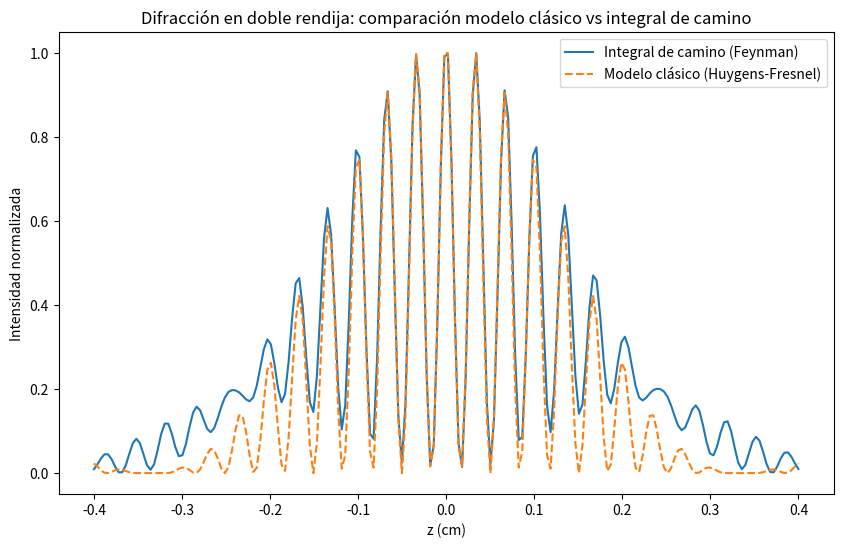
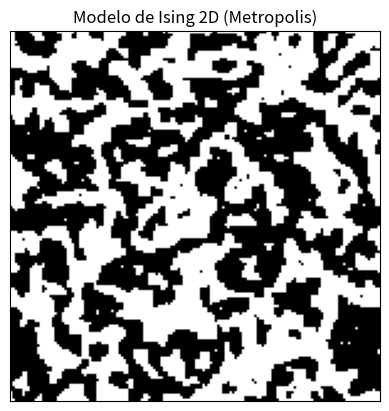

Here is the Python script that generated these plots, in order: (Note: this script raises an exception after producing the figures.)
# -*- coding: utf-8 -*-
"""Taller 4 ejs 2 y 3

Automatically generated by Colab.

Original file is located at
    https://colab.research.google.com/<link-removed>
"""

import numpy as np
import matplotlib.pyplot as plt
import matplotlib.animation as animation

###############################################################################
#                             EXERCISE 2                                      #
###############################################################################
# Parámetros (en cm):
D1 = 50.0       # Distancia desde la fuente hasta las rendijas (cm)
D2 = 50.0       # Distancia desde las rendijas hasta la pantalla (cm)
lam = 6.7e-5    # Longitud de onda, 670 nm => 6.7e-5 cm
A = 0.04        # Ancho de la abertura principal, 0.4 mm => 0.04 cm
a = 0.01        # Ancho de cada rendija, 0.1 mm => 0.01 cm
d = 0.1         # Separación entre los centros de las rendijas, 0.1 cm

N = 100000      # Número de muestras aleatorias
n_z = 200       # Número de puntos en z para graficar
z_min, z_max = -0.4, 0.4  # Intervalo de z (cm)

#######################################
# 1. Generación de muestras aleatorias
#######################################
x_samples = np.random.uniform(-A/2, A/2, N)

N_half = N // 2
y_samples = np.zeros(N)

y_left_min = -d/2 - a/2
y_left_max = -d/2 + a/2
y_samples[:N_half] = np.random.uniform(y_left_min, y_left_max, N_half)

y_right_min = d/2 - a/2
y_right_max = d/2 + a/2
y_samples[N_half:] = np.random.uniform(y_right_min, y_right_max, N - N_half)

###############################################################
# 2. Cálculo de la intensidad por integral de camino de Feynman
###############################################################
z_vals = np.linspace(z_min, z_max, n_z)
intensity_path = np.zeros(n_z, dtype=np.float64)

for i, z in enumerate(z_vals):
    phase = (
        (2.0 * np.pi / lam) * (D1 + D2)
        + (np.pi / (lam * D1)) * (x_samples - y_samples)**2
        + (np.pi / (lam * D2)) * (z - y_samples)**2
    )
    amplitude_sum = np.sum(np.exp(1j * phase))
    intensity_path[i] = np.abs(amplitude_sum / N)**2

# Normalizar la intensidad
intensity_path /= np.max(intensity_path)

####################################
# 3. Cálculo del modelo clásico
####################################
def sinc(x):
    return np.where(x == 0.0, 1.0, np.sin(x)/x)

intensity_classical = np.zeros_like(z_vals)

for i, z in enumerate(z_vals):
    theta = np.arctan(z / D2)
    s = np.sin(theta)

    cos_term = np.cos((np.pi * d / lam) * s)**2
    arg_sinc = (np.pi * a / lam) * s
    sinc_term = sinc(arg_sinc)**2

    intensity_classical[i] = cos_term * sinc_term

# Normalizar la intensidad clásica
intensity_classical /= np.max(intensity_classical)

###############################
# 4. Gráfica de comparación
###############################
plt.figure(figsize=(10, 6))
plt.plot(z_vals, intensity_path, label='Integral de camino (Feynman)')
plt.plot(z_vals, intensity_classical, label='Modelo clásico (Huygens-Fresnel)', linestyle='--')
plt.xlabel('z (cm)')
plt.ylabel('Intensidad normalizada')
plt.title('Difracción en doble rendija: comparación modelo clásico vs integral de camino')
plt.legend(loc='best')

# Guardar la gráfica como PDF
plt.savefig('2.pdf')

# Mostrar la figura
plt.show()

###############################################################################
#                             EXERCISE 3                                      #
###############################################################################
N = 150       # Tamaño de la red (N x N)
J = 0.2       # Interacción de acoplamiento
beta = 10.0   # 1/(k_B * T) en unidades donde k_B = 1
frames = 500  # Número de cuadros en la animación
steps_per_frame = 400  # Número de actualizaciones de espín entre cada cuadro

# ----------------------------
# Funciones auxiliares
# ----------------------------
def inicializar_spins(N):
    """
    Devuelve una matriz N x N con valores aleatorios en {-1, 1}.
    """
    return np.random.choice([-1, 1], size=(N, N))

def delta_energia(spins, i, j, J):
    """
    Calcula el cambio de energía (ΔE) al voltear el espín (i, j),
    considerando condición de frontera periódica.
    """
    s_ij = spins[i, j]

    arriba    = spins[(i - 1) % N, j]
    abajo     = spins[(i + 1) % N, j]
    izquierda = spins[i, (j - 1) % N]
    derecha   = spins[i, (j + 1) % N]

    # ΔE = 2 * J * s_ij * (s_vecinos)
    s_vecinos = arriba + abajo + izquierda + derecha
    dE = 2.0 * J * s_ij * s_vecinos
    return dE

def metropolis_step(spins, beta, J):
    """
    Realiza una sola actualización de Metrópolis:
    - Elige un espín aleatorio
    - Calcula ΔE
    - Acepta incondicionalmente si ΔE <= 0
      o con probabilidad exp(-beta * ΔE) si ΔE > 0
    """
    i = np.random.randint(0, N)
    j = np.random.randint(0, N)
    dE = delta_energia(spins, i, j, J)

    if dE <= 0:
        spins[i, j] *= -1
    else:
        if np.random.rand() < np.exp(-beta * dE):
            spins[i, j] *= -1

# ----------------------------
# Inicialización de la red
# ----------------------------
spins = inicializar_spins(N)

# Configuración de la figura para la animación
fig, ax = plt.subplots()
im = ax.imshow(spins, vmin=-1, vmax=1, cmap='gray')
ax.set_title("Modelo de Ising 2D (Metropolis)")

# Remover ejes con valores
ax.set_xticks([])
ax.set_yticks([])

def update(frame):
    """
    Función de actualización para cada frame:
    - Realiza steps_per_frame actualizaciones de Metrópolis.
    - Actualiza la visualización.
    """
    for _ in range(steps_per_frame):
        metropolis_step(spins, beta, J)

    im.set_data(spins)
    return [im]

# Crear la animación
ani = animation.FuncAnimation(
    fig,            # Figura
    update,         # Función de actualización
    frames=frames,  # Cuántos cuadros en total
    interval=50,    # Tiempo (ms) entre cuadros
    blit=True
)

# Guardar la animación como mp4 (requiere ffmpeg instalado)
ani.save('3.mp4', writer='ffmpeg', fps=20)

# Mostrar la animación
plt.show()